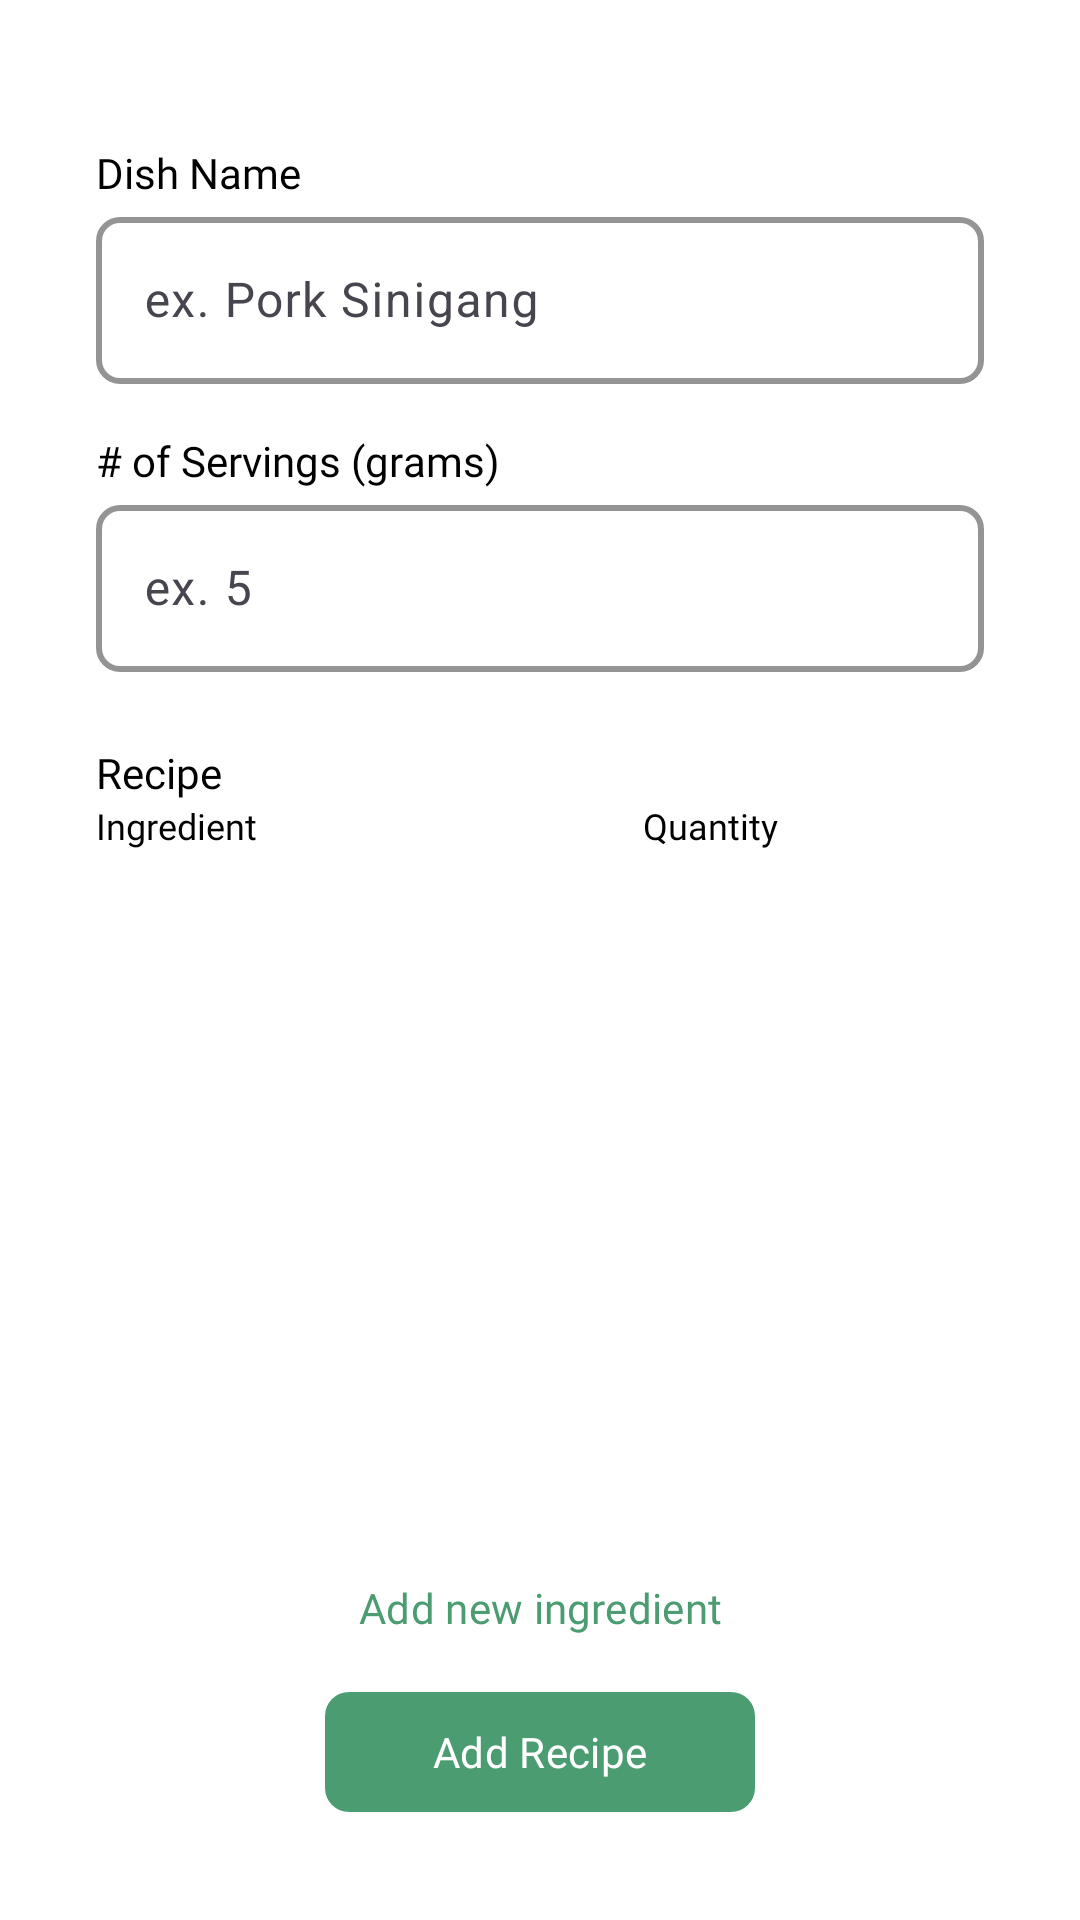

This screen was rendered from an Android layout file. Write that file and the resources it references.
<!-- AndroidManifest.xml: application theme Theme.SangkApp_EX -->
<!-- res/layout/fragment_recipe_add_new.xml -->
<androidx.constraintlayout.widget.ConstraintLayout
    xmlns:android="http://schemas.android.com/apk/res/android"
    xmlns:app="http://schemas.android.com/apk/res-auto"
    android:layout_width="match_parent"
    android:layout_height="match_parent"
    android:padding="16dp"
    android:background="@color/white"
    >

    
    <androidx.core.widget.NestedScrollView
        android:id="@+id/scrollView"
        android:layout_width="match_parent"
        android:layout_height="0dp"
        app:layout_constraintTop_toTopOf="parent"
        app:layout_constraintBottom_toTopOf="@id/addIngredientButton"
        app:layout_constraintStart_toStartOf="parent"
        app:layout_constraintEnd_toEndOf="parent">

        <LinearLayout
            android:id="@+id/dynamicFieldsContainer"
            android:layout_width="match_parent"
            android:layout_height="wrap_content"
            android:orientation="vertical"
            android:padding="16dp">

            
            <com.google.android.material.textview.MaterialTextView
                android:id="@+id/dishNameLabel"
                android:layout_width="match_parent"
                android:layout_height="wrap_content"
                android:layout_marginTop="16dp"
                android:text="Dish Name"
                android:textColor="@android:color/black"
                android:textSize="14sp"
                android:fontFamily="@font/poppins_semibold" />

            <com.google.android.material.textfield.TextInputLayout
                android:id="@+id/dishNameInputLayout"
                style="@style/RoundedTextInputLayout"
                android:layout_width="match_parent"
                android:layout_height="wrap_content"
                android:hint="ex. Pork Sinigang">

                <com.google.android.material.textfield.TextInputEditText
                    android:layout_width="match_parent"
                    android:layout_height="wrap_content"
                    android:importantForAccessibility="yes"
                    android:inputType="text" />
            </com.google.android.material.textfield.TextInputLayout>

            
            <com.google.android.material.textview.MaterialTextView
                android:id="@+id/servingsLabel"
                android:layout_width="match_parent"
                android:layout_height="wrap_content"
                android:layout_marginTop="16dp"
                android:text="# of Servings (grams)"
                android:textColor="@android:color/black"
                android:textSize="14sp"
                android:fontFamily="@font/poppins_semibold" />

            <com.google.android.material.textfield.TextInputLayout
                android:id="@+id/servingsInputLayout"
                style="@style/RoundedTextInputLayout"
                android:layout_width="match_parent"
                android:layout_height="wrap_content"
                android:hint="ex. 5">

                <com.google.android.material.textfield.TextInputEditText
                    android:layout_width="match_parent"
                    android:layout_height="wrap_content"
                    android:importantForAccessibility="yes"
                    android:inputType="number" />
            </com.google.android.material.textfield.TextInputLayout>

            
            <com.google.android.material.textview.MaterialTextView
                android:id="@+id/recipeLabel"
                android:layout_width="wrap_content"
                android:layout_height="wrap_content"
                android:layout_marginTop="24dp"
                android:text="Recipe"
                android:textColor="@android:color/black"
                android:textSize="14sp"
                android:fontFamily="@font/poppins_semibold" />

            
            <LinearLayout
                android:layout_width="match_parent"
                android:layout_height="wrap_content"
                android:orientation="horizontal">

                
                <com.google.android.material.textview.MaterialTextView
                    android:id="@+id/ingredientLabel"
                    android:layout_width="45dp"
                    android:layout_height="wrap_content"
                    android:layout_weight="1"
                    android:text="Ingredient"
                    android:textColor="@android:color/black"
                    android:textSize="12sp"
                    android:fontFamily="@font/poppins_semibold" />

                
                <com.google.android.material.textview.MaterialTextView
                    android:id="@+id/quantityLabel"
                    android:layout_width="0dp"
                    android:layout_height="wrap_content"
                    android:layout_weight="1"
                    android:layout_marginStart="24dp"
                    android:text="Quantity"
                    android:textColor="@android:color/black"
                    android:textSize="12sp"
                    android:fontFamily="@font/poppins_semibold" />
            </LinearLayout>






































        </LinearLayout>

    </androidx.core.widget.NestedScrollView>

    
    <com.google.android.material.button.MaterialButton
        android:id="@+id/addIngredientButton"
        android:layout_width="wrap_content"
        android:layout_height="wrap_content"
        android:layout_marginTop="16dp"
        android:text="Add new ingredient"
        android:fontFamily="@font/poppins_semibold"
        style="@style/Widget.Material3.Button.IconButton"
        app:icon="@drawable/baseline_add_circle_24"
        app:iconTint="@color/green_700"
        app:iconPadding="6dp"
        app:iconSize="24dp"
        app:iconGravity="start"
        app:layout_constraintBottom_toTopOf="@id/addRecipeButton"
        app:layout_constraintEnd_toEndOf="parent"
        app:layout_constraintStart_toStartOf="parent" />

    
    <com.google.android.material.button.MaterialButton
        android:id="@+id/addRecipeButton"
        android:layout_width="wrap_content"
        android:layout_height="wrap_content"
        android:layout_margin="16dp"
        android:paddingStart="36dp"
        android:paddingEnd="36dp"
        android:fontFamily="@font/poppins_semibold"
        android:text="Add Recipe"
        app:cornerRadius="8dp"
        app:layout_constraintBottom_toBottomOf="parent"
        app:layout_constraintEnd_toEndOf="parent"
        app:layout_constraintStart_toStartOf="parent" />

</androidx.constraintlayout.widget.ConstraintLayout>
<!-- resources referenced by this layout -->
<resources>
  <color name="green_700">#4C9C72</color>
  <color name="white">#FFFFFF</color>
  <style name="RoundedTextInputLayout" parent="Widget.Material3.TextInputLayout.OutlinedBox">
          <item name="boxCornerRadiusTopStart">8dp</item>
          <item name="boxCornerRadiusTopEnd">8dp</item>
          <item name="boxCornerRadiusBottomStart">8dp</item>
          <item name="boxCornerRadiusBottomEnd">8dp</item>
          <item name="boxStrokeColor">@color/green_500</item>
          <item name="boxStrokeWidth">2dp</item>
          <item name="boxBackgroundColor">@android:color/white</item> 
      </style>
  <style name="RoundedTextInputLayoutAutoComplete" parent="Widget.Material3.TextInputLayout.OutlinedBox.ExposedDropdownMenu">
          <item name="boxCornerRadiusTopStart">8dp</item>
          <item name="boxCornerRadiusTopEnd">8dp</item>
          <item name="boxCornerRadiusBottomStart">8dp</item>
          <item name="boxCornerRadiusBottomEnd">8dp</item>
          <item name="boxStrokeColor">@color/green_500</item>
          <item name="boxStrokeWidth">2dp</item>
          <item name="boxBackgroundColor">@android:color/white</item> 
      </style>
  <style name="Theme.SangkApp_EX" parent="Theme.Material3.Light.NoActionBar">
          
          <item name="colorPrimary">@color/green_700</item>
          <item name="colorPrimaryVariant">@color/green_700</item>
          <item name="colorOnPrimary">@color/white</item>
          
          <item name="colorSecondary">@color/teal_200</item>
          <item name="colorSecondaryVariant">@color/teal_700</item>
          <item name="colorOnSecondary">@color/black</item>
          
          <item name="android:statusBarColor">?attr/colorPrimaryVariant</item>
          
          <item name="materialButtonStyle">@style/Widget.Material3.Button</item>
      </style>
  <color name="green_500">#64D299</color>
  <color name="teal_200">#FF03DAC5</color>
  <color name="teal_700">#FF018786</color>
  <color name="black">#1B2021</color>
</resources>
